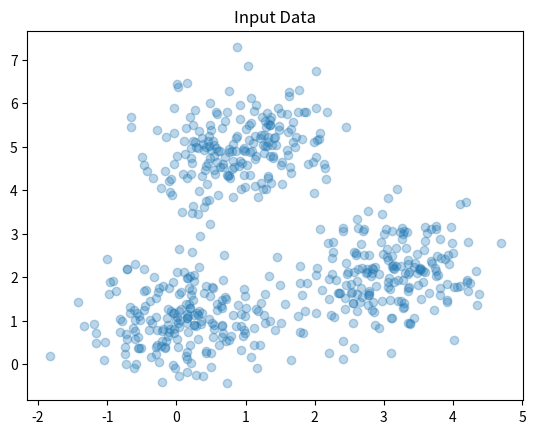

The matplotlib source for this figure: (Note: this script raises an exception after producing the figure.)
# -*- coding: utf-8 -*-
"""
Created on Thu Jan 20 20:23:20 2022

@author: Srinidhi
"""

import os
import random
import numpy as np
import matplotlib.pyplot as plt
# * YOU ARE NOT ALLOWED TO IMPORT ANYTHING ELSE  *#

seed = 0
random.seed(seed)
os.environ['PYTHONHASHSEED'] = str(seed)
np.random.seed(seed)

# Here is a template for the KMeans clustering class
# The class has two functions "fit" and "predict" that you need to implement
# The fit function generates and stores  cluster centers for the
# given data
# The predict function assigns the input data to clusters
# (as learned by the fit function)
#  The input X should be a numpy array of of dimensions (n_data, n_features)
#  n_data is the dataset size
#  n_features is the feature dimension. For example for 3D datapoints,
#  n_features will be 3
#  Do not hard code n_features to any value - We will test your code on
# high dimension data


class KMeans(object):
    def __init__(self, n_clusters):
        super(KMeans, self).__init__()
        self.n_clusters = n_clusters
        self.centers = None

    def fit(self, X):
        
        self.X = X
        self.n_data , self.n_features = X.shape
        max_iterations = 1000
        tolerance = 0  # to check the convergence
        iteration = 0
        
        # Intialise self.centers
        #TODO#
        if self.centers is None:
            
            self.centers = np.random.normal(0,0.2, size = (self.n_clusters,self.n_features))
            
         #TODO#  

        
        while True:
            # Assign data points to clusters
            #TODO#
            
            distances = np.zeros((self.n_data,self.n_clusters))

            labels = np.zeros((self.n_data,1))
            
             # calculating the euclidean distance between the chosen centers and sample points
            for i in range(self.n_clusters):
                
                distances[:,i] = np.linalg.norm( X- self.centers[i], axis = 1)
              # choosing the minimum distance   
            labels = np.argmin(distances, axis=1)
            #TODO#
            
            # Update cluster centers
            #TODO#
            
             # saving the chosen centers in another variable so that new centers can be updated 
            old_centers = self.centers 
            for i in range(self.n_clusters):
                # finding the new means
                self.centers[i] = np.mean(X[labels == i],axis=0)
                
            #TODO#

            # Breaking condition
            #TODO#
            old_center_distances = np.linalg.norm(old_centers - self.centers)
            if old_center_distances < tolerance or iteration > max_iterations:
                break
            old_centers = self.centers.copy()
            iteration += 1
            
            #TODO#
                


    # Returns a numpy array of dimensions (n_data,)
    def predict(self,X):
        # Assign data points to clusters
        #distances = np.zeros((X.shape[0],self.n_clusters))
        distances = np.zeros((self.n_data,self.n_clusters))
        for i in range(self.n_clusters):
            distances[:,i] = np.linalg.norm(X-self.centers[i], axis = 1)
        labels = np.argmin(distances, axis=1)
        return labels


# Feel free to experiment with this


NUM_CLUSTERS = 3

# Create data such that it naturally forms clusters in 2D space 
# shape of this numpy array should be (n_data, n_features)
# here n_data is the dataset size (should be 600)
# here n_feautures is the dataset size (should be 2)


data1 = np.random.multivariate_normal([3,2],[[0.5, 0.1],[0.1, 0.5]] , 200)
data2 = np.random.multivariate_normal([1,5], [[0.4, 0.1],[0.1,0.5]], 200)
data3 = np.random.multivariate_normal([0,1], [[0.5,0],[0,0.5]], 200)
dataIn = np.concatenate((data1, data2, data3))

# show data
plt.figure()
plt.scatter(dataIn[:,0], dataIn[:,1], alpha = 0.3, marker = 'o')
plt.title('Input Data')
plt.savefig('../results/inputCluster.png')


kmm = KMeans(n_clusters = NUM_CLUSTERS)
kmm.fit(dataIn)
preds = kmm.predict(dataIn)
plt.figure()
colors = ['b', 'r', 'g', 'c', 'm', 'y', 'k', 'lime', 'turquoise', 'blueviolet', 'crimson', 'peru', 'maroon']
for ci in range(NUM_CLUSTERS):
    indices = preds == ci
    plt.scatter(dataIn[indices,0],dataIn[indices,1], alpha = 0.3, marker = 'o', color = colors[ci%len(colors)], label = 'Cluster {}'.format(ci))
    plt.legend()
    plt.title('Clustered Data')
    plt.savefig('../results/outputCluster.png')
plt.show()